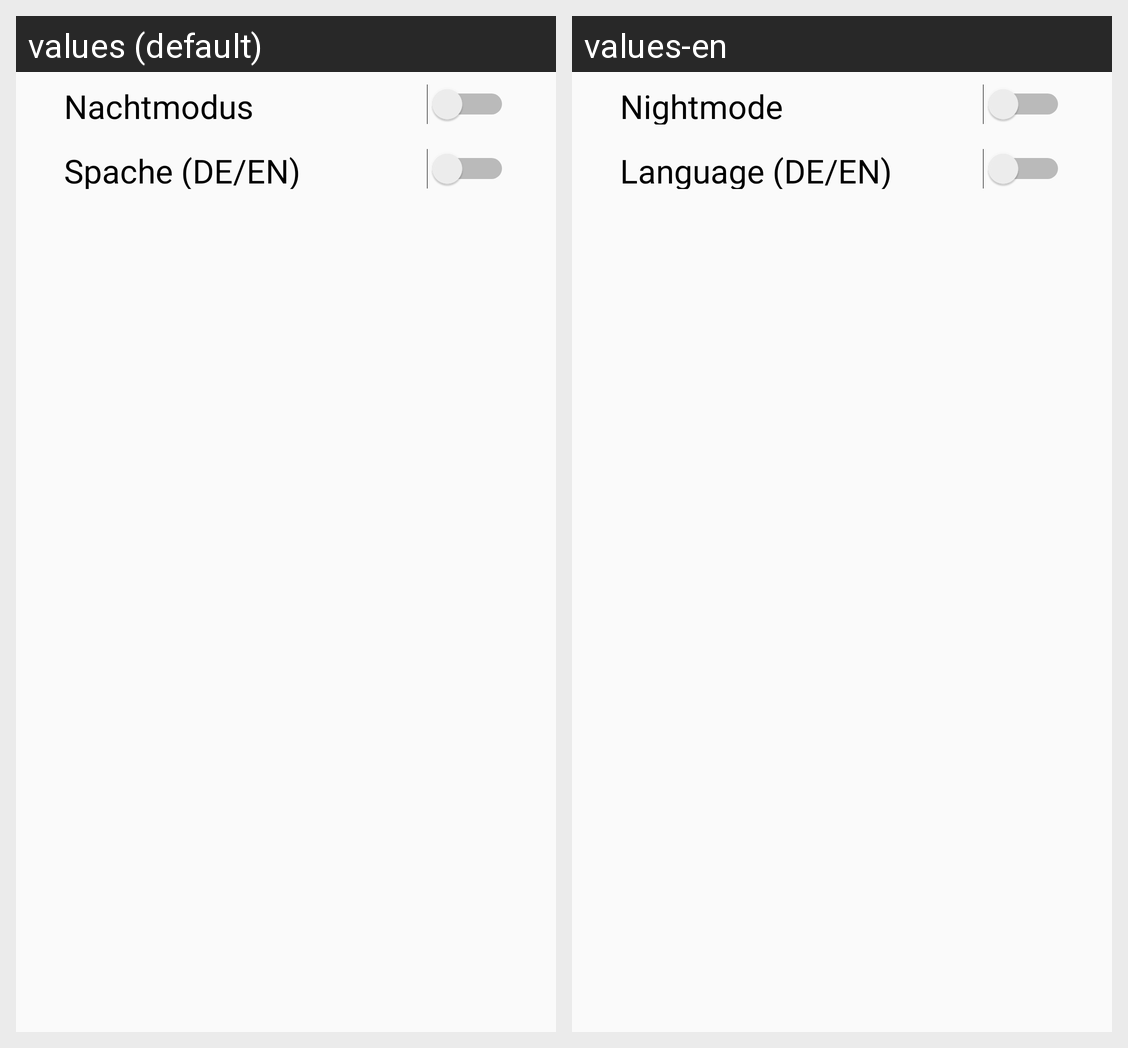

This grid shows one Android layout under two languages. Give, for every string resource on the screen, its name, the default text and each shown locale's text.
Android screen res/layout/activity_settings.xml rendered under 2 locales, left to right: values (default), values-en. Device: Nexus 5 (rendered at 1080×1920; each locale shown at half size, 540×960, under a caption strip naming it); theme AppTheme.
Strings drawn on this screen, with the default value and each locale's value (text and hints the layout hard-codes, and strings that could not be matched under every locale, appear in the picture but are not listed):

settings_nightmode
  values: Nachtmodus
  values-en: Nightmode

settings_lang
  values: Spache (DE/EN)
  values-en: Language (DE/EN)
